The GitHub repository haktas51/Ripe_UnRipe_Pistachios contains a labelled image folder "Ripe_UnRipe_Pistachios" with 2 categories: ripe, unripe. Examples follow, each with its label.

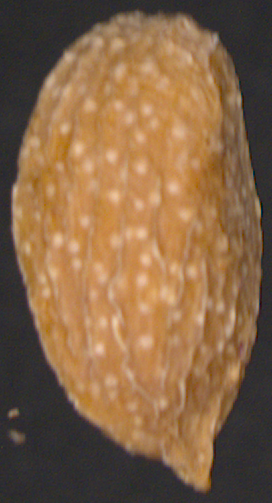
Label: unripe

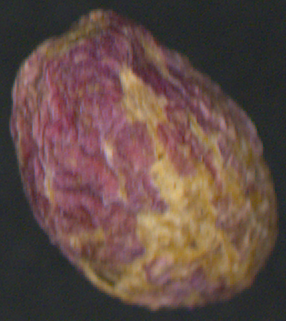
Label: ripe

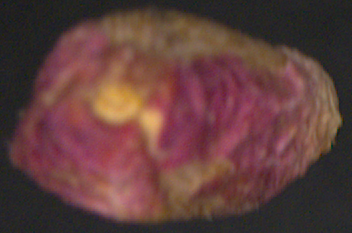
Label: ripe

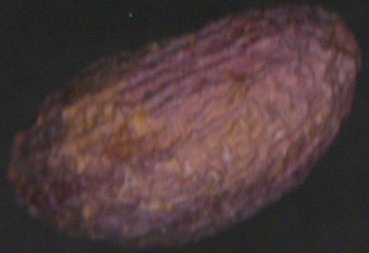
Label: ripe

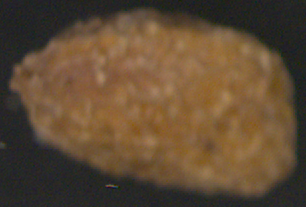
Label: unripe

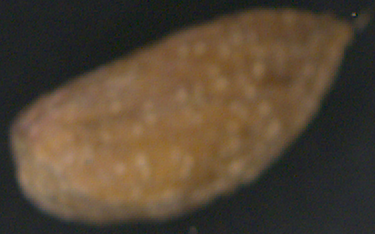
Label: unripe
